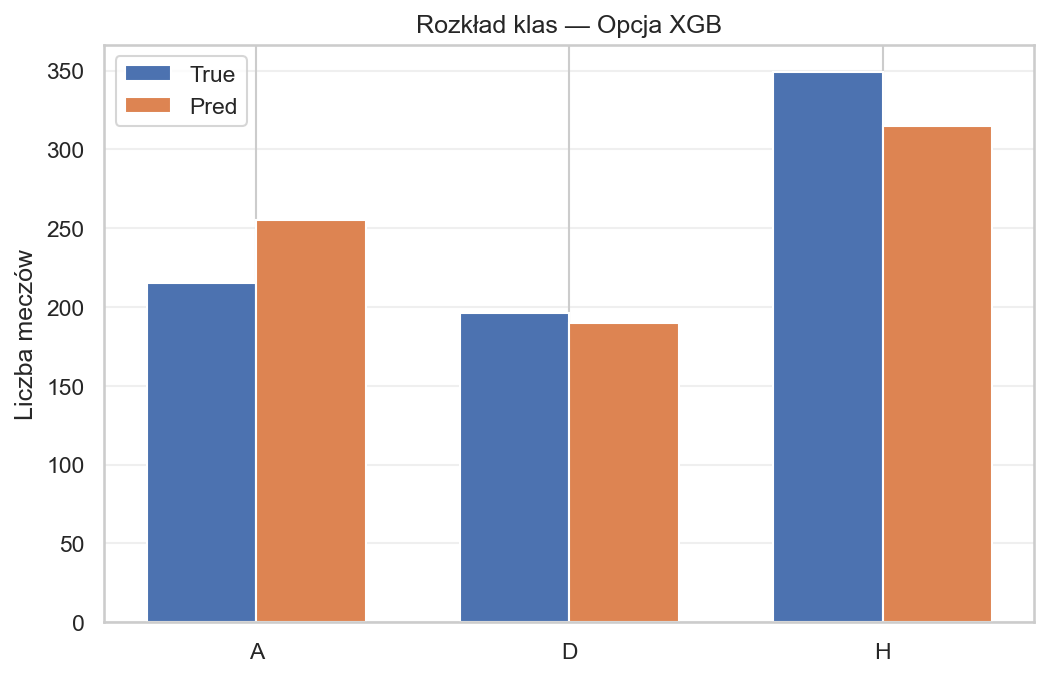

The data file committed next to this chart (first rows):
Class, True_Count, Pred_Count
A, 215, 255
D, 196, 190
H, 349, 315
